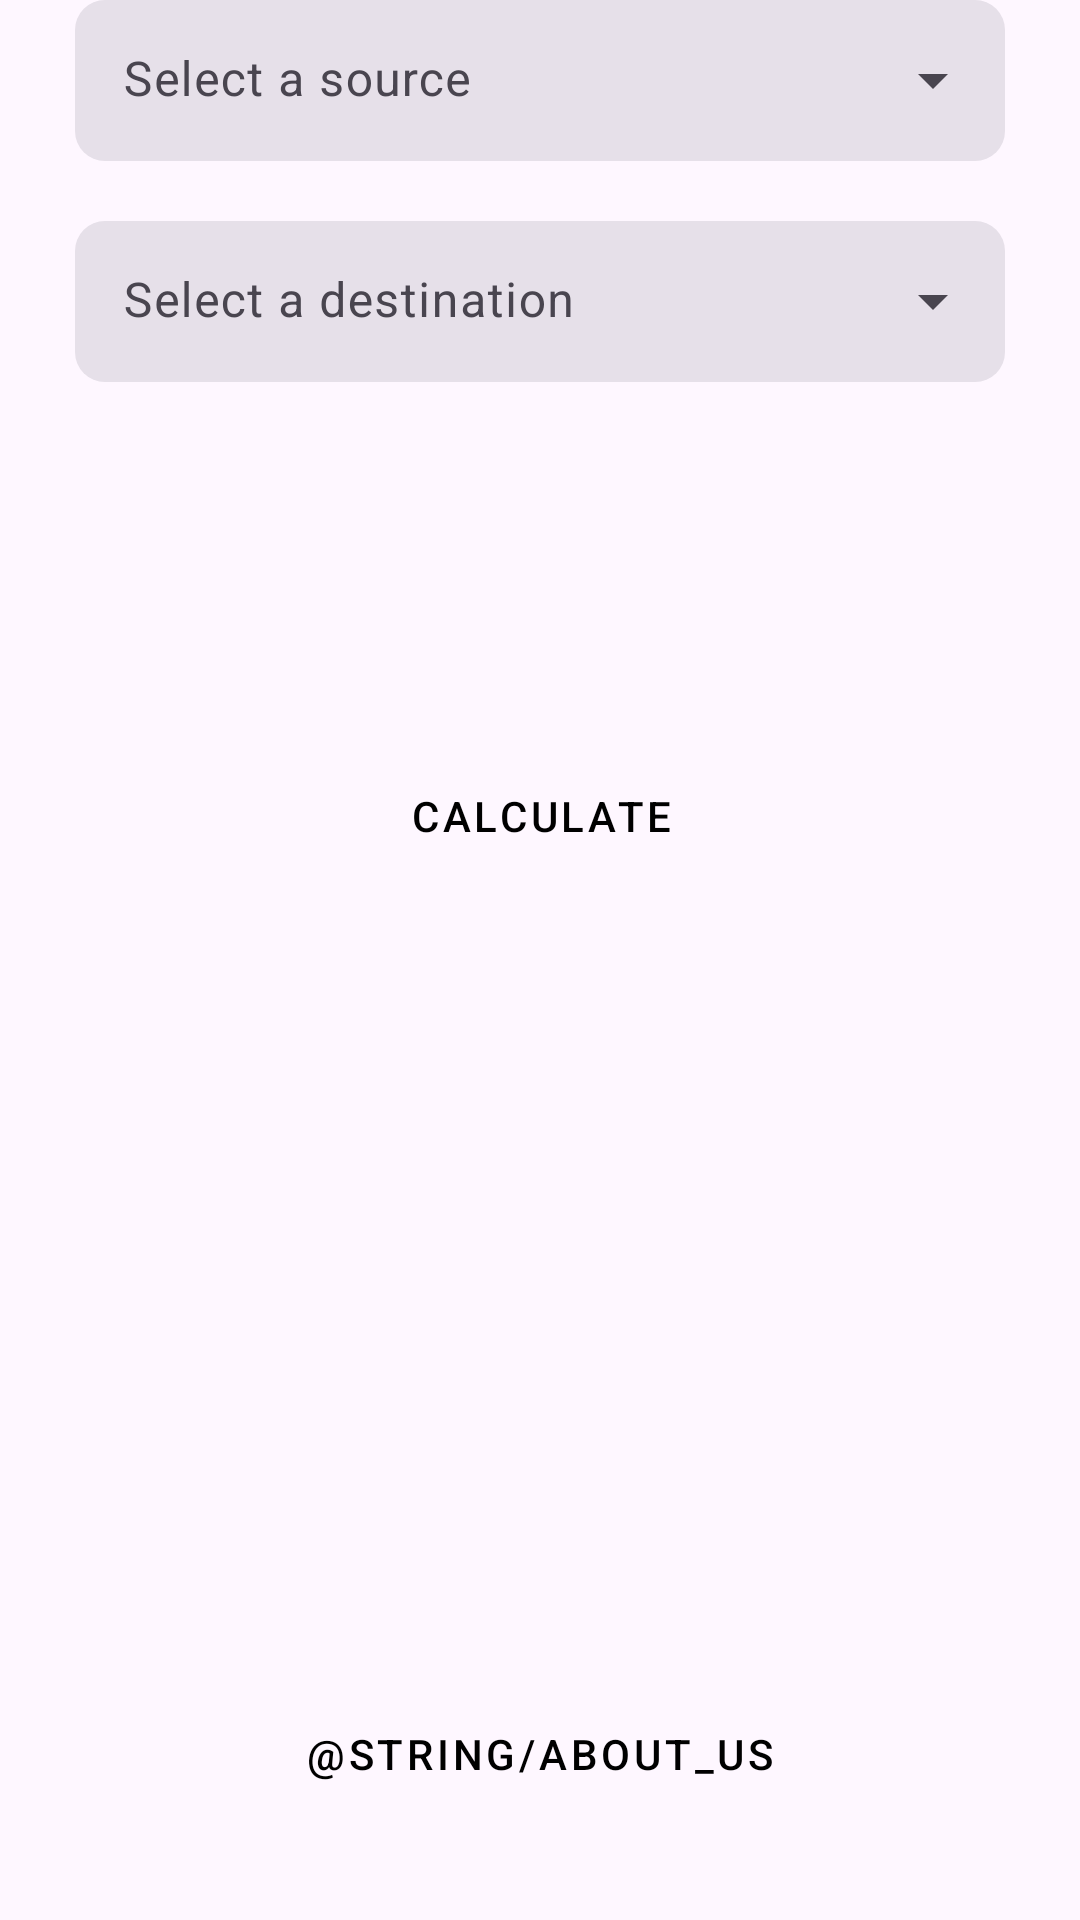

The Android layout XML behind this screen, and the referenced resources:
<!-- AndroidManifest.xml: application theme Theme.UNTMapRouter -->
<!-- res/layout/activity_navigation.xml -->
<?xml version="1.0" encoding="utf-8"?>
<androidx.constraintlayout.widget.ConstraintLayout xmlns:android="http://schemas.android.com/apk/res/android"
    xmlns:app="http://schemas.android.com/apk/res-auto"
    xmlns:tools="http://schemas.android.com/tools"
    android:id="@+id/main"
    android:layout_width="match_parent"
    android:layout_height="match_parent"
    tools:context=".Navigation">

    <com.google.android.material.textfield.TextInputLayout
        android:id="@+id/inputLayout"
        style="@style/Widget.Material3.TextInputLayout.FilledBox.Dense.ExposedDropdownMenu"
        android:layout_width="match_parent"
        android:layout_height="wrap_content"
        android:layout_marginStart="25sp"
        android:layout_marginEnd="25sp"
        android:hint="Select a source"
        app:boxCornerRadiusBottomEnd="10sp"
        app:boxCornerRadiusBottomStart="10sp"
        app:boxCornerRadiusTopEnd="10sp"
        app:boxCornerRadiusTopStart="10sp"
        app:boxStrokeWidth="0sp"
        app:boxStrokeWidthFocused="0sp"
        app:layout_constraintEnd_toEndOf="parent"
        app:layout_constraintStart_toStartOf="parent"
        app:layout_constraintTop_toTopOf="parent">

        <com.google.android.material.textfield.MaterialAutoCompleteTextView
            android:id="@+id/inputTV"
            android:layout_width="match_parent"
            android:layout_height="wrap_content"
            android:inputType="none"
            app:simpleItems="@array/options_list" />

    </com.google.android.material.textfield.TextInputLayout>

    <com.google.android.material.textfield.TextInputLayout
        android:id="@+id/inputLayout2"
        style="@style/Widget.Material3.TextInputLayout.FilledBox.Dense.ExposedDropdownMenu"
        android:layout_width="0dp"
        android:layout_height="wrap_content"
        android:layout_marginStart="25sp"
        android:layout_marginTop="20sp"
        android:layout_marginEnd="25sp"
        android:hint="Select a destination"
        app:boxCornerRadiusBottomEnd="10sp"
        app:boxCornerRadiusBottomStart="10sp"
        app:boxCornerRadiusTopEnd="10sp"
        app:boxCornerRadiusTopStart="10sp"
        app:boxStrokeWidth="0sp"
        app:boxStrokeWidthFocused="0sp"
        app:layout_constraintEnd_toEndOf="parent"
        app:layout_constraintStart_toStartOf="parent"
        app:layout_constraintTop_toBottomOf="@id/inputLayout">

        <com.google.android.material.textfield.MaterialAutoCompleteTextView
            android:id="@+id/inputTV2"
            android:layout_width="match_parent"
            android:layout_height="wrap_content"
            android:inputType="none"
            app:simpleItems="@array/options_list" />

    </com.google.android.material.textfield.TextInputLayout>

    <Button
        android:id="@+id/Calculate"
        android:layout_width="wrap_content"
        android:layout_height="wrap_content"
        android:layout_marginBottom="144dp"
        style="@style/Widget.App.BasicButton"
        android:text="Calculate"
        app:layout_constraintBottom_toTopOf="@+id/aboutButton"
        app:layout_constraintEnd_toEndOf="parent"
        app:layout_constraintHorizontal_bias="0.501"
        app:layout_constraintStart_toStartOf="parent"
        app:layout_constraintTop_toBottomOf="@+id/inputLayout2"
        app:layout_constraintVertical_bias="0.5" />

    <Button
        android:id="@+id/aboutButton"
        android:layout_width="wrap_content"
        android:layout_height="wrap_content"
        style="@style/Widget.App.BasicButton"
        android:text="@string/about_us"
        app:layout_constraintBottom_toBottomOf="parent"
        app:layout_constraintEnd_toEndOf="parent"
        app:layout_constraintStart_toStartOf="parent"
        app:layout_constraintTop_toTopOf="parent"
        app:layout_constraintVertical_bias="0.947" />

</androidx.constraintlayout.widget.ConstraintLayout>
<!-- resources referenced by this layout -->
<resources>
  <string-array name="options_list">
          <item name="art" type="string">01 Art Building</item>
          <item name="aud" type="string">02 Auditorium</item>
          <item name="che" type="string">03 Chemistry</item>
          <item name="cur" type="string">04 Curry Hall</item>
          <item name="gab" type="string">05 General Academic Building</item>
          <item name="hic" type="string">06 Hickory Hall</item>
          <item name="lan" type="string">07 Language Building</item>
          <item name="lsc" type="string">08 Life Science Complex</item>
          <item name="mar" type="string">09 Marquis Hall</item>
          <item name="phy" type="string">10 Physics Building</item>
          <item name="rtf" type="string">11 Radio, TV, Film and Performing Arts</item>
          <item name="sag" type="string">12 Sage Hall</item>
          <item name="srb" type="string">13 Science Research Building</item>
          <item name="syc" type="string">14 Sycamore Hall</item>
          <item name="ter" type="string">15 Terrill Hall</item>
      </string-array>
  <style name="Widget.App.BasicButton" parent="Widget.MaterialComponents.Button">
          <item name="backgroundTint">@color/asianOld</item>
          <item name="android:textColor">@color/black</item>
          <item name="cornerRadius">5dp</item>
      </style>
  <style name="Theme.UNTMapRouter" parent="Base.Theme.UNTMapRouter" />
  <color name="asianOld">#727272</color>
  <color name="black">#FF000000</color>
  <style name="Base.Theme.UNTMapRouter" parent="Theme.Material3.DayNight.NoActionBar">
          
          
      </style>
</resources>
